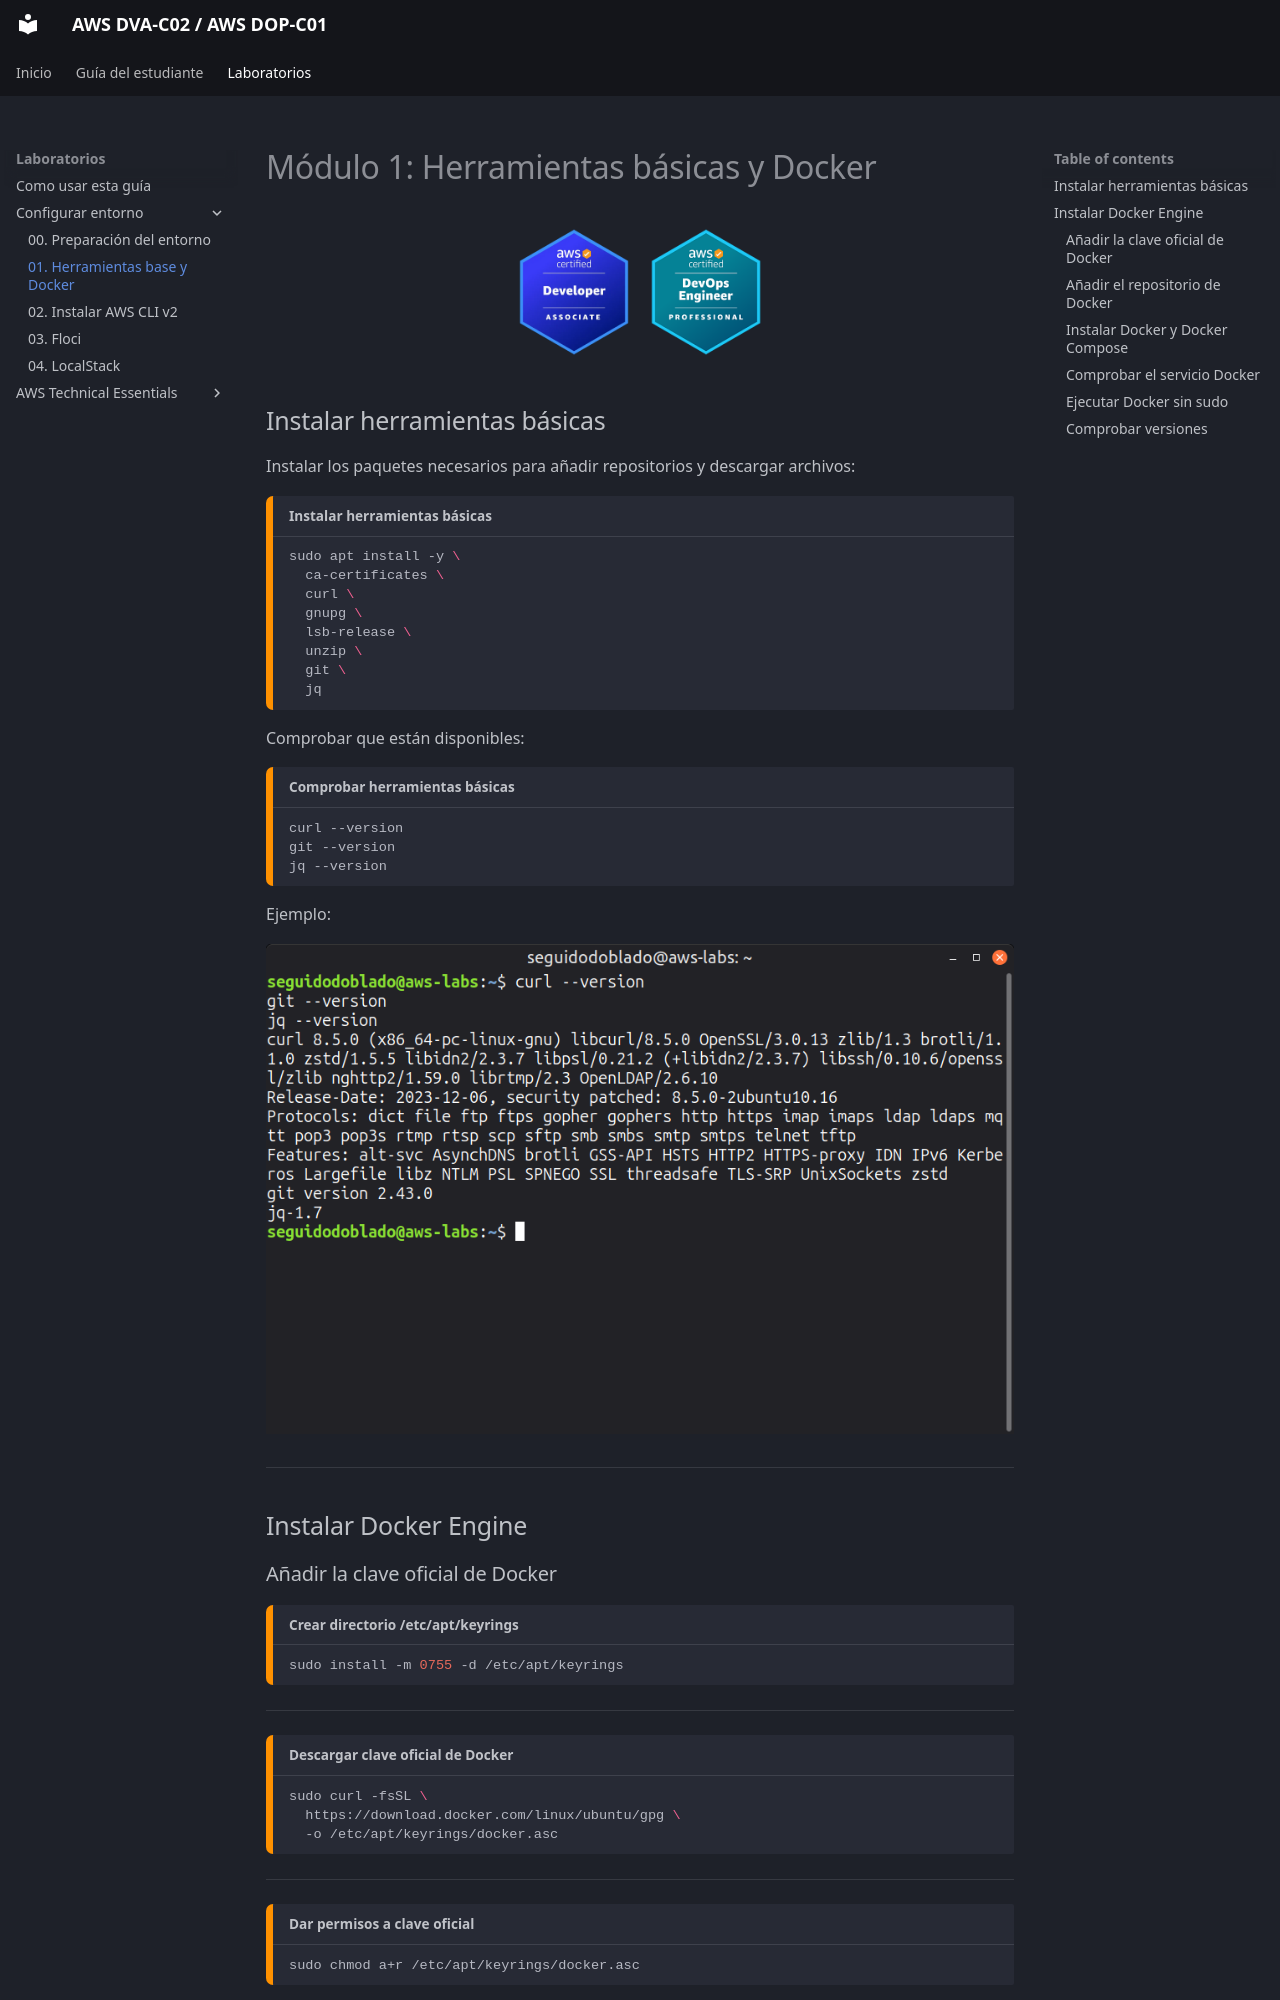

repository: seguidodoblado/AWS-DVA-C02_AWS-DOP-C01 · page: laboratorios/00-configurar-entorno/01-herramientas-base-docker/index.html · generator: mkdocs

# Módulo 1: Herramientas básicas y Docker

<!-- markdownlint-disable MD033 -->
<p align="center">
  <img src="../../../assets/AWS%20DVA-C02.png" alt="Logotipo de AWS DVA-C02" width="128">
  <img src="../../../assets/AWS%20DOP-C01.png" alt="Logotipo de AWS DOP-C01" width="128">
</p>
<!-- markdownlint-enable MD033 -->

## Instalar herramientas básicas

Instalar los paquetes necesarios para añadir repositorios y descargar archivos:

```shell title="Instalar herramientas básicas"
sudo apt install -y \
  ca-certificates \
  curl \
  gnupg \
  lsb-release \
  unzip \
  git \
  jq
```

Comprobar que están disponibles:

```shell title="Comprobar herramientas básicas"
curl --version
git --version
jq --version
```

Ejemplo:

<!-- markdownlint-disable MD033 -->
<!-- cSpell:disable-next-line -->
<img src="../../../assets/comprobar-herramientas-basicas.png" alt="Comprobar herramientas básicas" class="zoomable">
<!-- markdownlint-enable MD033 -->

---

## Instalar Docker Engine
